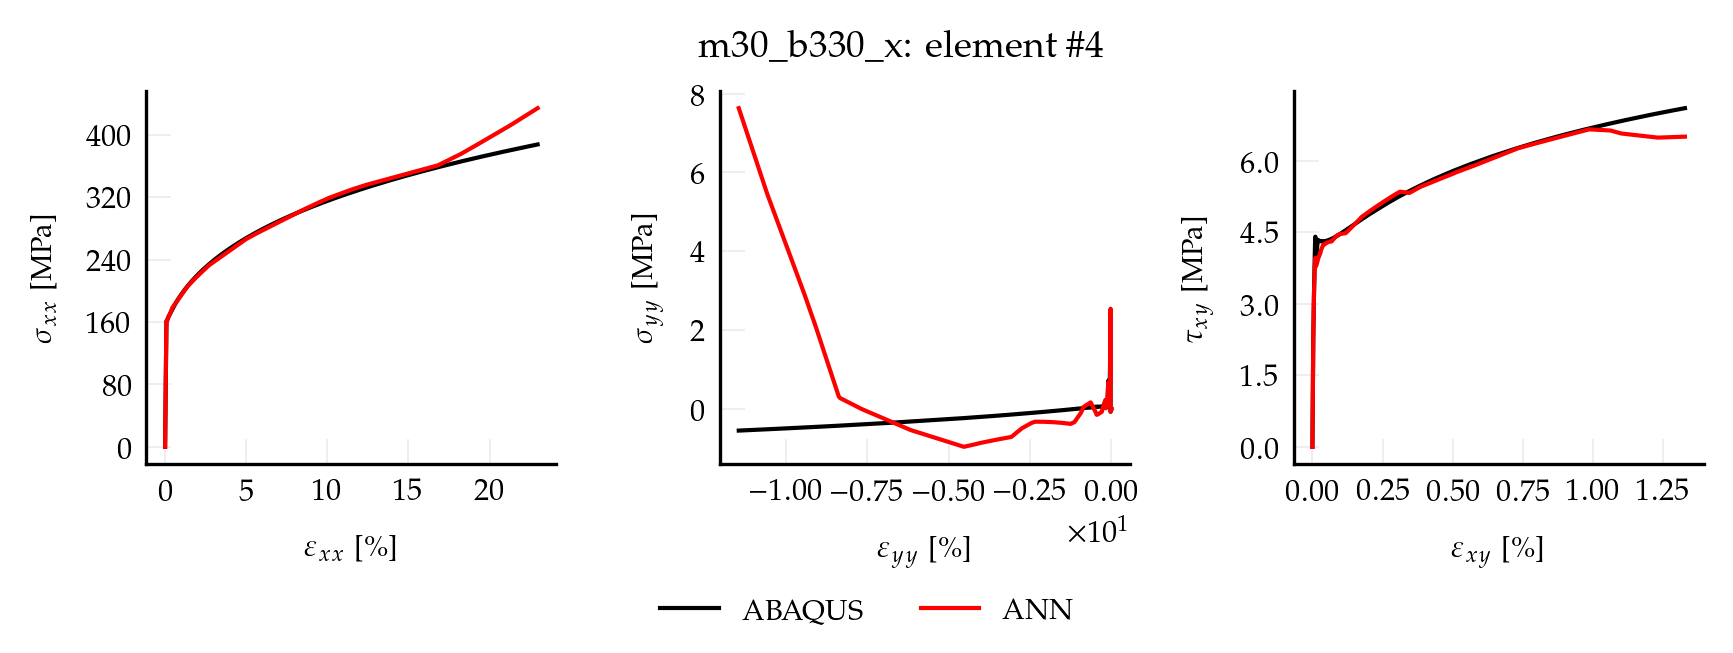

The data file committed next to this chart (first rows):
, exx_t, eyy_t, exy_t, sxx_t, syy_t, sxy_t, pred_x, pred_y, pred_xy
0, 0.00000000, 0.00000000, 0.00000000, 0.00000000, 0.00000000, 0.00000000, 0.03131, 0.003306, 0.00006074
1, 0.00000189, -0.00000057, 0.00000005, 0.3969, -0.0001813, 0.004157, 0.3832, 0.0003546, 0.004194
2, 0.00000378, -0.00000114, 0.00000010, 0.7937, -0.0003626, 0.008313, 0.7381, -0.002151, 0.008329
3, 0.00000567, -0.00000170, 0.00000015, 1.191, -0.0005439, 0.01247, 1.144, 0.002501, 0.01285
4, 0.00000756, -0.00000227, 0.00000021, 1.587, -0.0007252, 0.01663, 1.557, 0.003965, 0.0174
5, 0.00000945, -0.00000284, 0.00000026, 1.984, -0.0009065, 0.02078, 1.97, 0.002447, 0.02258
6, 0.00001134, -0.00000341, 0.00000031, 2.381, -0.001088, 0.02494, 2.364, 0.002759, 0.02726
7, 0.00001323, -0.00000397, 0.00000036, 2.778, -0.001269, 0.0291, 2.743, -0.002786, 0.03063
8, 0.00001512, -0.00000454, 0.00000041, 3.175, -0.00145, 0.03325, 3.12, -0.01106, 0.03389
9, 0.00001701, -0.00000511, 0.00000046, 3.572, -0.001632, 0.03741, 3.494, -0.02425, 0.03722
10, 0.00001890, -0.00000568, 0.00000051, 3.969, -0.001813, 0.04157, 3.863, -0.03273, 0.04043
11, 0.00002079, -0.00000625, 0.00000057, 4.365, -0.001994, 0.04572, 4.234, -0.02314, 0.04504
12, 0.00002268, -0.00000681, 0.00000062, 4.762, -0.002176, 0.04988, 4.662, -0.01934, 0.04973
13, 0.00002457, -0.00000738, 0.00000067, 5.159, -0.002357, 0.05404, 5.096, -0.01571, 0.05443
14, 0.00002646, -0.00000795, 0.00000072, 5.556, -0.002538, 0.05819, 5.53, -0.01254, 0.05912
15, 0.00002835, -0.00000852, 0.00000077, 5.953, -0.00272, 0.06235, 5.935, -0.01215, 0.06341
16, 0.00003024, -0.00000908, 0.00000082, 6.35, -0.002901, 0.06651, 6.331, -0.01246, 0.06758
17, 0.00003213, -0.00000965, 0.00000087, 6.747, -0.003082, 0.07066, 6.728, -0.01277, 0.07175
18, 0.00003402, -0.00001022, 0.00000093, 7.143, -0.003264, 0.07482, 7.124, -0.01308, 0.07592
19, 0.00003591, -0.00001079, 0.00000098, 7.54, -0.003445, 0.07898, 7.521, -0.01339, 0.08009
20, 0.00003780, -0.00001136, 0.00000103, 7.937, -0.003626, 0.08313, 7.917, -0.0137, 0.08427
21, 0.00003969, -0.00001192, 0.00000108, 8.334, -0.003807, 0.08729, 8.313, -0.01401, 0.08844
22, 0.00004158, -0.00001249, 0.00000113, 8.731, -0.003989, 0.09145, 8.71, -0.01432, 0.09261
23, 0.00004347, -0.00001306, 0.00000118, 9.128, -0.00417, 0.0956, 9.106, -0.01463, 0.09678
24, 0.00004536, -0.00001363, 0.00000124, 9.525, -0.004351, 0.09976, 9.503, -0.01494, 0.1009
25, 0.00004725, -0.00001420, 0.00000129, 9.921, -0.004533, 0.1039, 9.899, -0.01526, 0.1051
26, 0.00004914, -0.00001476, 0.00000134, 10.32, -0.004714, 0.1081, 10.3, -0.01557, 0.1093
27, 0.00005103, -0.00001533, 0.00000139, 10.72, -0.004895, 0.1122, 10.69, -0.01588, 0.1135
28, 0.00005292, -0.00001590, 0.00000144, 11.11, -0.005077, 0.1164, 11.09, -0.01619, 0.1176
29, 0.00005481, -0.00001647, 0.00000149, 11.51, -0.005258, 0.1205, 11.48, -0.0165, 0.1218
30, 0.00005670, -0.00001703, 0.00000154, 11.91, -0.005439, 0.1247, 11.88, -0.01681, 0.126
31, 0.00005859, -0.00001760, 0.00000160, 12.3, -0.00562, 0.1289, 12.28, -0.01712, 0.1301
32, 0.00006048, -0.00001817, 0.00000165, 12.7, -0.005802, 0.133, 12.67, -0.01743, 0.1343
33, 0.00006237, -0.00001874, 0.00000170, 13.1, -0.005983, 0.1372, 13.07, -0.01774, 0.1385
34, 0.00006426, -0.00001931, 0.00000175, 13.49, -0.006164, 0.1413, 13.47, -0.01805, 0.1427
35, 0.00006615, -0.00001987, 0.00000180, 13.89, -0.006346, 0.1455, 13.86, -0.01833, 0.1468
36, 0.00006804, -0.00002044, 0.00000185, 14.29, -0.006527, 0.1496, 14.26, -0.01859, 0.151
37, 0.00006993, -0.00002101, 0.00000190, 14.68, -0.006708, 0.1538, 14.66, -0.01885, 0.1552
38, 0.00007182, -0.00002158, 0.00000196, 15.08, -0.00689, 0.158, 15.05, -0.01911, 0.1593
39, 0.00007371, -0.00002214, 0.00000201, 15.48, -0.007071, 0.1621, 15.45, -0.01937, 0.1635
40, 0.00007560, -0.00002271, 0.00000206, 15.87, -0.007252, 0.1663, 15.85, -0.01963, 0.1677
41, 0.00007749, -0.00002328, 0.00000211, 16.27, -0.007434, 0.1704, 16.24, -0.01989, 0.1719
42, 0.00007938, -0.00002385, 0.00000216, 16.67, -0.007615, 0.1746, 16.64, -0.02015, 0.176
43, 0.00008127, -0.00002442, 0.00000221, 17.06, -0.007796, 0.1787, 17.03, -0.02041, 0.1802
44, 0.00008316, -0.00002498, 0.00000226, 17.46, -0.007977, 0.1829, 17.43, -0.02067, 0.1844
45, 0.00008505, -0.00002555, 0.00000232, 17.86, -0.008159, 0.187, 17.83, -0.02093, 0.1885
46, 0.00008694, -0.00002612, 0.00000237, 18.26, -0.00834, 0.1912, 18.22, -0.0212, 0.1927
47, 0.00008883, -0.00002669, 0.00000242, 18.65, -0.008521, 0.1954, 18.62, -0.02147, 0.1969
48, 0.00009072, -0.00002725, 0.00000247, 19.05, -0.008703, 0.1995, 19.02, -0.02174, 0.2011
49, 0.00009261, -0.00002782, 0.00000252, 19.45, -0.008884, 0.2037, 19.41, -0.02201, 0.2052
50, 0.00009450, -0.00002839, 0.00000257, 19.84, -0.009065, 0.2078, 19.81, -0.02228, 0.2094
51, 0.00009639, -0.00002896, 0.00000262, 20.24, -0.009247, 0.212, 20.21, -0.02255, 0.2136
52, 0.00009828, -0.00002953, 0.00000268, 20.64, -0.009428, 0.2161, 20.6, -0.02282, 0.2178
53, 0.0001002, -0.00003009, 0.00000273, 21.03, -0.009609, 0.2203, 21, -0.02309, 0.2219
54, 0.0001021, -0.00003066, 0.00000278, 21.43, -0.009791, 0.2245, 21.4, -0.02336, 0.2261
55, 0.000104, -0.00003123, 0.00000283, 21.83, -0.009972, 0.2286, 21.79, -0.02363, 0.2303
56, 0.0001058, -0.00003180, 0.00000288, 22.22, -0.01015, 0.2328, 22.19, -0.0239, 0.2344
57, 0.0001077, -0.00003236, 0.00000293, 22.62, -0.01033, 0.2369, 22.59, -0.02417, 0.2386
58, 0.0001096, -0.00003293, 0.00000298, 23.02, -0.01052, 0.2411, 22.98, -0.02444, 0.2428
59, 0.0001115, -0.00003350, 0.00000304, 23.41, -0.0107, 0.2452, 23.38, -0.02471, 0.247
... 940 more rows
